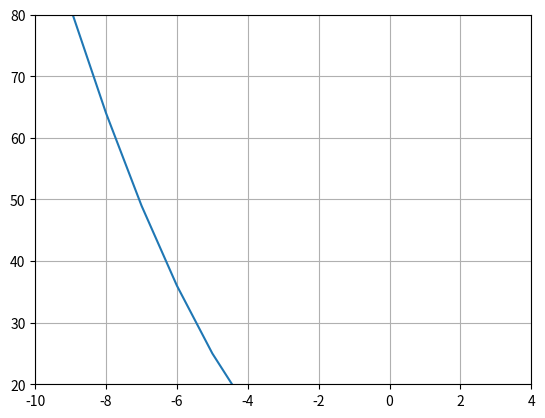
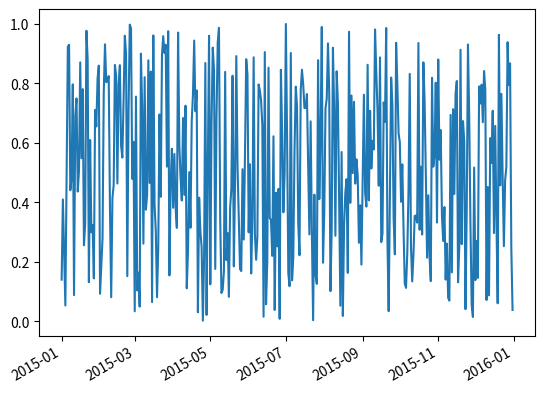

These charts were generated, in order, by the following Python code:
#!/usr/bin/python
# -*-coding:utf-8 -*-
import numpy as np
import matplotlib.pyplot as plt

# 坐标轴范围
# 根据需求调整坐标轴范围

x = np.arange(-10,11,1)
plt.plot(x,x*x)
# 调整坐标轴范围
# 只调x轴，  xmin ,xmax
plt.xlim([-8,8])
# 只调y轴，  ymin .ymax
plt.ylim(0,60)
# 同时调整 x轴[-10,4] ， y轴[20,80]
plt.axis([-10,4,20,80])
plt.show()


# 坐标轴刻度
# 1 调整数字刻度
x = np.arange(1,11,1)
y = x+1

ax = plt.plot(x,y)
# 获取当前图形的坐标轴
ax = plt.gca()
# 指定x,y轴刻度为10
ax.locator_params(nbins =10)
# #指定x轴
# ax.locator_params('x',nbins =20)
# #指定y轴
# ax.locator_params('y',nbins = 20)
plt.grid()
plt.show()


# 2 调整日期刻度
import datetime
import matplotlib as mpl

fig = plt.figure()
start = datetime.datetime(2015,1,1)
stop = datetime.datetime(2016,1,1)
delta = datetime.timedelta(days=1)

dates = mpl.dates.drange(start,stop,delta)

y = np.random.rand(len(dates))

ax = plt.gca()
ax.plot_date(dates,y,linestyle='-',marker='')

# 设置日期格式
date_format = mpl.dates.DateFormatter('%Y-%m')
ax.xaxis.set_major_formatter(date_format)

# 自适应图
fig.autofmt_xdate()

plt.show()
